Image classification data set "OfficialSpectrogramsMelAUG" (CesarMVergara/Lung-Sounds-Classification on GitHub). Class labels (4): crackle, crackle and wheeze, normal, wheeze.

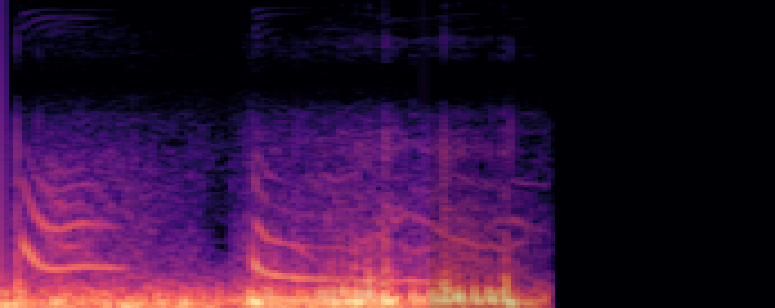
Label: crackle and wheeze

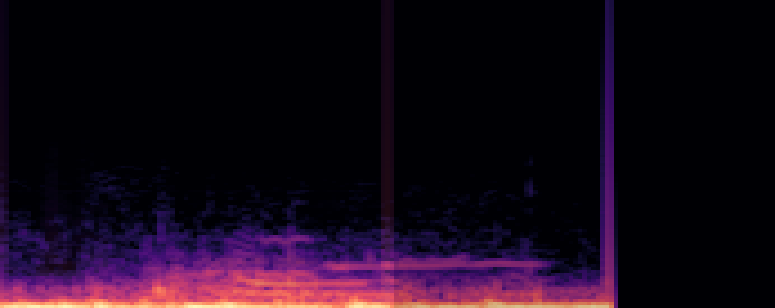
Label: crackle and wheeze

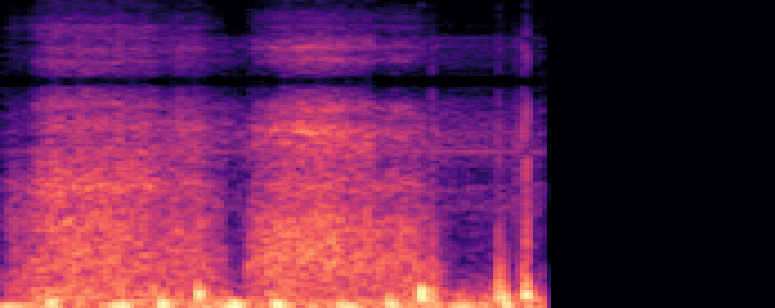
Label: normal

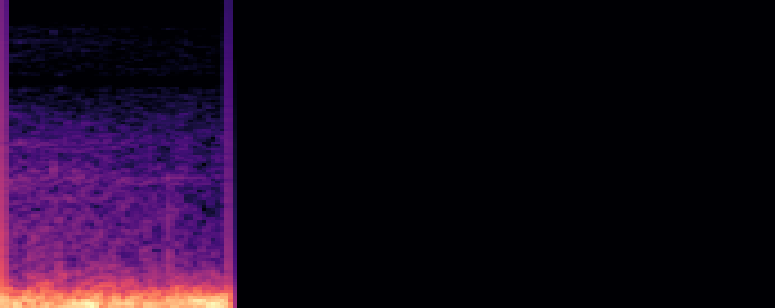
Label: normal

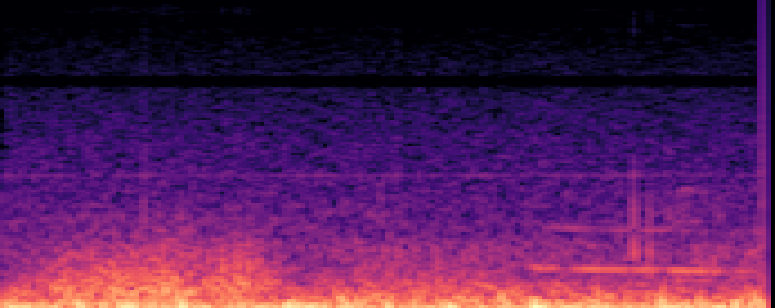
Label: crackle

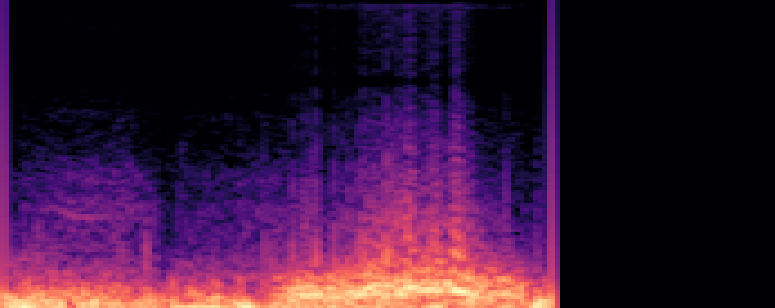
Label: wheeze
